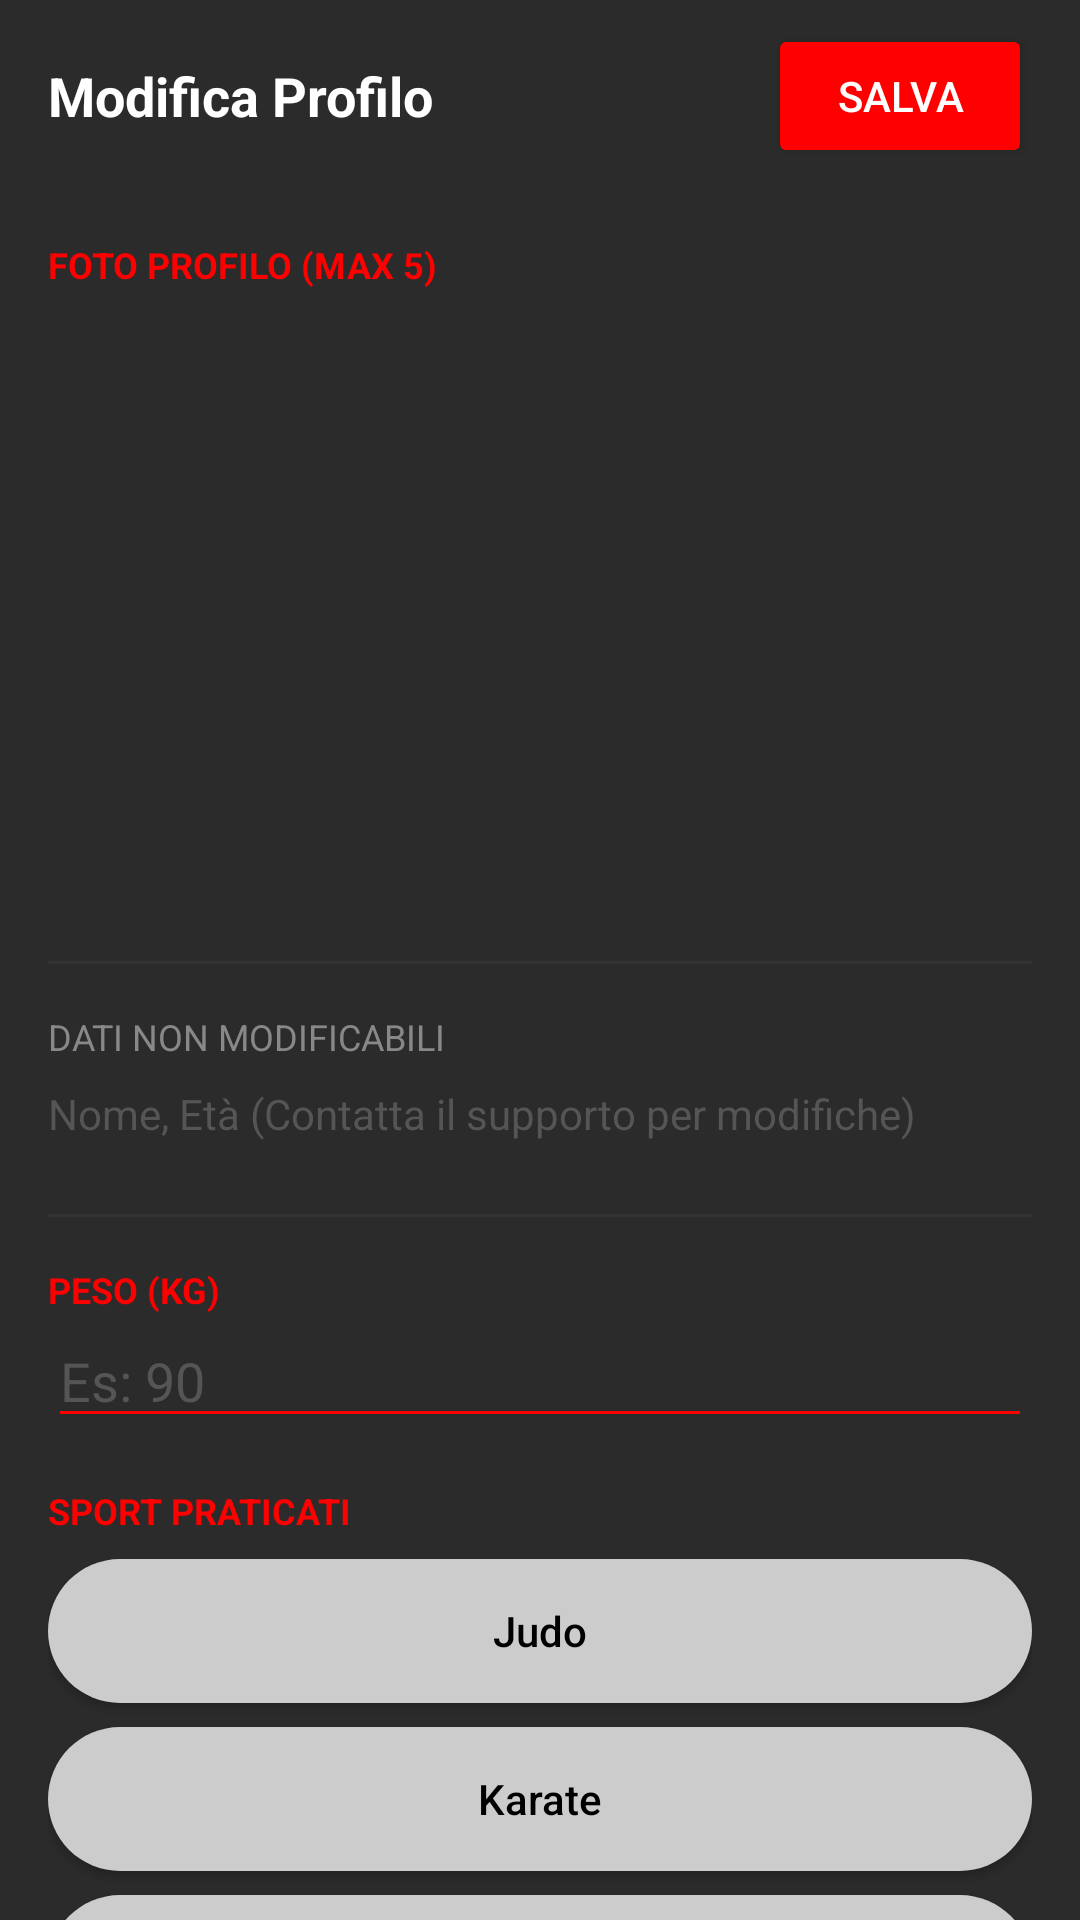

Layout XML and referenced resources for this Android screen:
<!-- AndroidManifest.xml: application theme Theme.FightHub -->
<!-- res/layout/fragment_main_profilo_modifica.xml -->
<?xml version="1.0" encoding="utf-8"?>
<androidx.constraintlayout.widget.ConstraintLayout
    xmlns:android="http://schemas.android.com/apk/res/android"
    xmlns:app="http://schemas.android.com/apk/res-auto"
    xmlns:tools="http://schemas.android.com/tools"
    android:layout_width="match_parent"
    android:layout_height="match_parent"
    android:background="#2C2B2B">

    <androidx.appcompat.widget.Toolbar
    android:id="@+id/toolbar"
    android:layout_width="match_parent"
    android:layout_height="?attr/actionBarSize"
    android:background="#2C2B2B"
        app:layout_constraintTop_toTopOf="parent">

    <TextView
        android:layout_width="wrap_content"
        android:layout_height="wrap_content"
        android:text="Modifica Profilo"
        android:textColor="#FFFFFF"
        android:textSize="18sp"
        android:textStyle="bold" />

    <Button
        android:id="@+id/btnSave"
        android:layout_width="wrap_content"
        android:layout_height="wrap_content"
        android:layout_gravity="end"
        android:layout_marginEnd="16dp"
        android:backgroundTint="#FF0000"
        android:text="SALVA"
        android:textColor="#FFFFFF" />
</androidx.appcompat.widget.Toolbar>

    <androidx.core.widget.NestedScrollView
        android:layout_width="match_parent"
        android:layout_height="0dp"
        android:fillViewport="true"
        app:layout_constraintBottom_toBottomOf="parent"
        app:layout_constraintTop_toBottomOf="@id/toolbar">

        <LinearLayout
            android:layout_width="match_parent"
            android:layout_height="wrap_content"
            android:orientation="vertical"
            android:padding="16dp">

            <TextView
                android:layout_width="wrap_content"
                android:layout_height="wrap_content"
                android:text="FOTO PROFILO (MAX 5)"
                android:textColor="#FF0000"
                android:textSize="12sp"
                android:textStyle="bold" />

            <androidx.recyclerview.widget.RecyclerView
                android:id="@+id/rvFoto"
                android:layout_width="match_parent"
                android:layout_height="200dp"
                android:layout_marginTop="8dp" />

            <View
                android:layout_width="match_parent"
                android:layout_height="1dp"
                android:layout_marginVertical="16dp"
                android:background="#333333" />

            <TextView
                android:layout_width="wrap_content"
                android:layout_height="wrap_content"
                android:text="DATI NON MODIFICABILI"
                android:textColor="#888888"
                android:textSize="12sp" />

            <TextView
                android:id="@+id/tvNomeEtaModifica"
                android:layout_width="match_parent"
                android:layout_height="wrap_content"
                android:paddingVertical="8dp"
                android:text="Nome, Età (Contatta il supporto per modifiche)"
                android:textColor="#555555" />

            <View
                android:layout_width="match_parent"
                android:layout_height="1dp"
                android:layout_marginVertical="16dp"
                android:background="#333333" />

            <TextView
                android:layout_width="wrap_content"
                android:layout_height="wrap_content"
                android:text="PESO (KG)"
                android:textColor="#FF0000"
                android:textSize="12sp"
                android:textStyle="bold" />

            <EditText
                android:id="@+id/etPeso"
                android:layout_width="match_parent"
                android:layout_height="wrap_content"
                android:backgroundTint="#FF0000"
                android:hint="Es: 90"
                android:inputType="numberDecimal"
                android:textColor="#FFFFFF"
                android:textColorHint="#555555" />

            <TextView
                android:layout_width="wrap_content"
                android:layout_height="wrap_content"
                android:layout_marginTop="16dp"
                android:text="SPORT PRATICATI"
                android:textColor="#FF0000"
                android:textSize="12sp"
                android:textStyle="bold" />

            <com.google.android.material.chip.ChipGroup
                android:id="@+id/cgSports"
                android:layout_width="match_parent"
                android:layout_height="wrap_content"
                android:layout_marginTop="8dp"
                app:chipSpacingHorizontal="8dp">

                <LinearLayout
                    android:layout_width="match_parent"
                    android:layout_height="wrap_content"
                    android:layout_marginTop="8dp"
                    android:orientation="vertical">

                    <Button
                        android:id="@+id/btnJudo"
                        android:layout_width="match_parent"
                        android:layout_height="48dp"
                        android:layout_marginBottom="8dp"
                        android:background="@drawable/button_selector_artimarziali"
                        android:text="Judo"
                        android:textAllCaps="false"
                        android:textColor="#000000"
                        app:backgroundTint="@null" />

                    <Button
                        android:id="@+id/btnKarate"
                        android:layout_width="match_parent"
                        android:layout_height="48dp"
                        android:layout_marginBottom="8dp"
                        android:background="@drawable/button_selector_artimarziali"
                        android:text="Karate"
                        android:textAllCaps="false"
                        android:textColor="#000000"
                        app:backgroundTint="@null" />

                    <Button
                        android:id="@+id/btnBoxe"
                        android:layout_width="match_parent"
                        android:layout_height="48dp"
                        android:layout_marginBottom="8dp"
                        android:background="@drawable/button_selector_artimarziali"
                        android:text="Boxe"
                        android:textAllCaps="false"
                        android:textColor="#000000"
                        app:backgroundTint="@null" />

                    <Button
                        android:id="@+id/btnMuayThai"
                        android:layout_width="match_parent"
                        android:layout_height="48dp"
                        android:layout_marginBottom="8dp"
                        android:background="@drawable/button_selector_artimarziali"
                        android:text="Muay Thai"
                        android:textAllCaps="false"
                        android:textColor="#000000"
                        app:backgroundTint="@null" />

                    <Button
                        android:id="@+id/btnMMA"
                        android:layout_width="match_parent"
                        android:layout_height="48dp"
                        android:layout_marginBottom="8dp"
                        android:background="@drawable/button_selector_artimarziali"
                        android:text="MMA"
                        android:textAllCaps="false"
                        android:textColor="#000000"
                        app:backgroundTint="@null" />

                    <Button
                        android:id="@+id/btnAltro"
                        android:layout_width="match_parent"
                        android:layout_height="48dp"
                        android:layout_marginBottom="8dp"
                        android:background="@drawable/button_selector_artimarziali"
                        android:text="Altro..."
                        android:textAllCaps="false"
                        android:textColor="#000000"
                        app:backgroundTint="@null" />

                </LinearLayout>
            </com.google.android.material.chip.ChipGroup>

            <TextView
                android:layout_width="wrap_content"
                android:layout_height="wrap_content"
                android:layout_marginTop="16dp"
                android:text="DESCRIZIONE"
                android:textColor="#FF0000"
                android:textSize="12sp"
                android:textStyle="bold" />

            <EditText
                android:id="@+id/etBio"
                android:layout_width="match_parent"
                android:layout_height="wrap_content"
                android:backgroundTint="#FF0000"
                android:gravity="top"
                android:hint="Parlaci del tuo stile di combattimento..."
                android:inputType="textMultiLine"
                android:minLines="4"
                android:textColor="#FFFFFF"
                android:textColorHint="#555555" />

        </LinearLayout>
    </androidx.core.widget.NestedScrollView>

</androidx.constraintlayout.widget.ConstraintLayout>
<!-- resources referenced by this layout -->
<resources>
  <!-- drawable button_selector_artimarziali (drawable) -->
  <?xml version="1.0" encoding="utf-8"?>
  <selector xmlns:android="http://schemas.android.com/apk/res/android">
      <item android:state_selected="true">
          <shape android:shape="rectangle">
              <solid android:color="#555555" />
              <corners android:radius="24dp" />
          </shape>
      </item>
      <item>
          <shape android:shape="rectangle">
              <solid android:color="#CCCCCC" />
              <corners android:radius="24dp" />
          </shape>
      </item>
  </selector>
  <style name="Theme.FightHub" parent="Base.Theme.FightHub" />
  <style name="Base.Theme.FightHub" parent="Theme.Material3.DayNight.NoActionBar">
          
          
      </style>
</resources>
